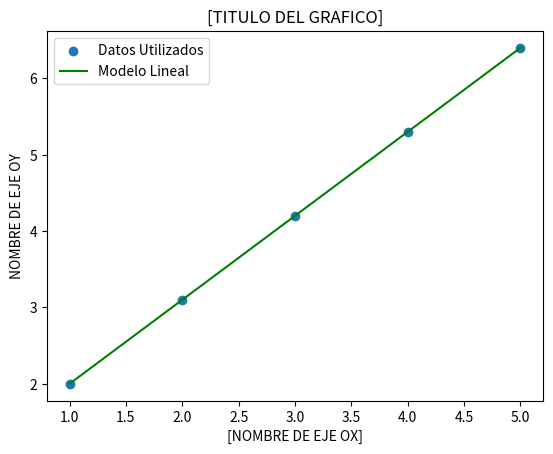

This chart was generated by the following Python code:
# Informacion ########################################################################################
# Archivo que hice porque soy mus especialito para usar excel
# Este archivo de Python esta hecho para probar, sin embargo intentare que este
# lo mas ordenado posible, pero la idea es que lo incorpore en un notebook para
# hacer mas comodo su uso.

# Imports #############################################################################################
import numpy as np
import matplotlib.pyplot as plt
from datetime import date

# Codigo ##############################################################################################
print('# TOP #########################################################################################')
# Datos de ejemplo
x = np.array([1, 2, 3, 4, 5])
y = np.array([2, 3.1, 4.2, 5.3, 6.4])

# Regresion lineal
Coeficientes = np.polyfit(x, y, 1)          # Configurar el tipo de regresion (polinomio grado 1)
a = Coeficientes[0]                         # Pendiente de la ecuacion calculada con la regresion (a)
b = Coeficientes[1]                         # Coeficiente en que fue trasladado (b)


# Valores para OY de la regresion lineal
y_regresion = np.polyval(Coeficientes, x)



# Bosquejo de los datos originales y la regresión lineal
davinci = 'si'
#davinci = 'no'
if davinci == 'si':
    plt.scatter(x, y, label='Datos Utilizados')
    plt.plot(x, y_regresion, color='green', label='Modelo Lineal')
    plt.xlabel('[NOMBRE DE EJE OX]')
    plt.ylabel('NOMBRE DE EJE OY')
    plt.title('[TITULO DEL GRAFICO]')
    plt.legend()
    plt.show()


# Mostrar resultados calculados
print()
print('El modelo sigue una ecuacion dada por: y='+str(a)+'x+'+str(b)+'')
print()
print('Es decir, una ecuacion con: ')
print('Pendiente: '+str(a))
print('Desplazamiento: '+str(b))
print()
print('# Bottom ######################################################################################')
# Creditos ############################################################################################

#creditos = 'si'
creditos = 'no'
if creditos == 'si':
    print()
    print('# Credits #####################################################################################')
    fecha_actual = date.today()
    fecha_forma_normal = fecha_actual.strftime("%d/%m/%Y")

    print()
    print('Emition date: ', fecha_forma_normal)
    print()
    print('Developer: <Jorge Cummins>')
    print()
    print('Copyleft Jorgitosoft, all rights reserved.')
    print('Designed by Jorgitosoft at Santiago, Chile.')


